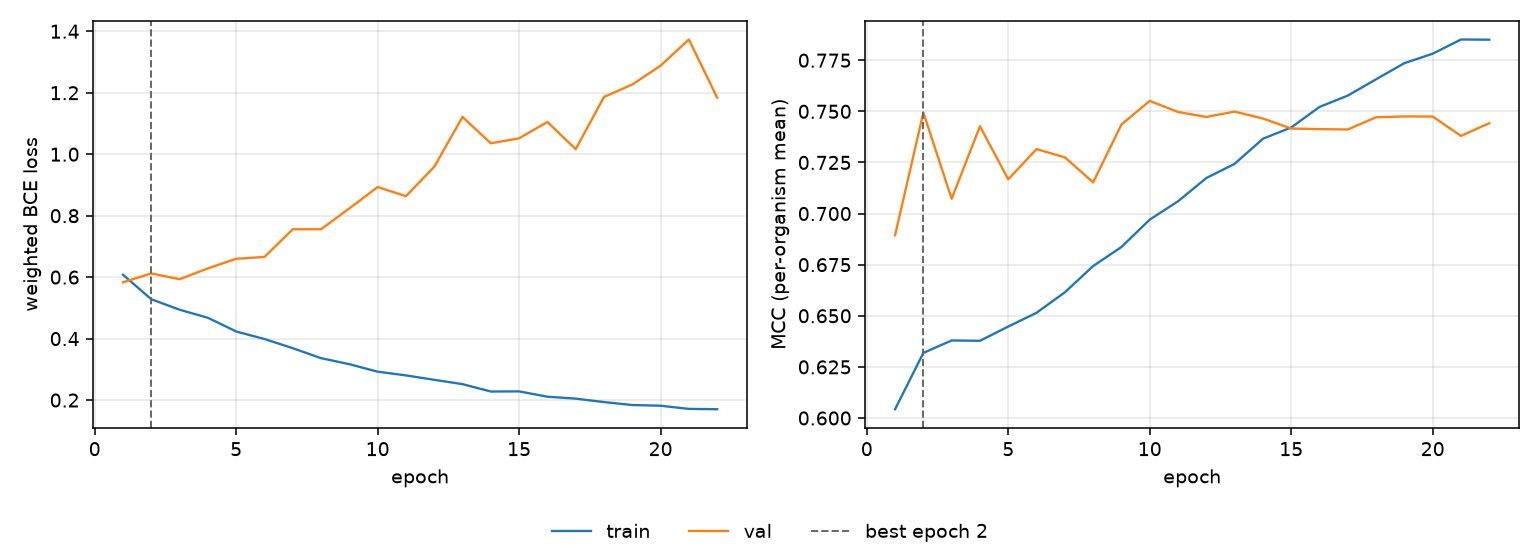

The file beside this chart, header and first rows:
epoch, tr_loss, vl_loss, tr_mcc, vl_mcc, is_best
1, 0.6078, 0.583, 0.6043, 0.6894, False
2, 0.5281, 0.6121, 0.6319, 0.7494, True
3, 0.4939, 0.5933, 0.6379, 0.7072, False
4, 0.4678, 0.6285, 0.6378, 0.7427, False
5, 0.4232, 0.6598, 0.6447, 0.7167, False
6, 0.3987, 0.6657, 0.6515, 0.7315, False
7, 0.3688, 0.7558, 0.6615, 0.7275, False
8, 0.3363, 0.7558, 0.6743, 0.7152, False
9, 0.3167, 0.8236, 0.6836, 0.7436, False
10, 0.2924, 0.8931, 0.697, 0.7551, False
11, 0.2803, 0.8635, 0.706, 0.7497, False
12, 0.2659, 0.959, 0.7174, 0.7473, False
13, 0.2518, 1.121, 0.7243, 0.7499, False
14, 0.2278, 1.036, 0.7366, 0.7465, False
15, 0.2283, 1.052, 0.7421, 0.7416, False
16, 0.2109, 1.105, 0.7522, 0.7413, False
17, 0.2047, 1.017, 0.7577, 0.7411, False
18, 0.1935, 1.186, 0.7657, 0.7471, False
19, 0.1838, 1.227, 0.7736, 0.7475, False
20, 0.1816, 1.288, 0.7782, 0.7474, False
21, 0.1713, 1.373, 0.7851, 0.738, False
22, 0.1702, 1.184, 0.785, 0.7442, False
